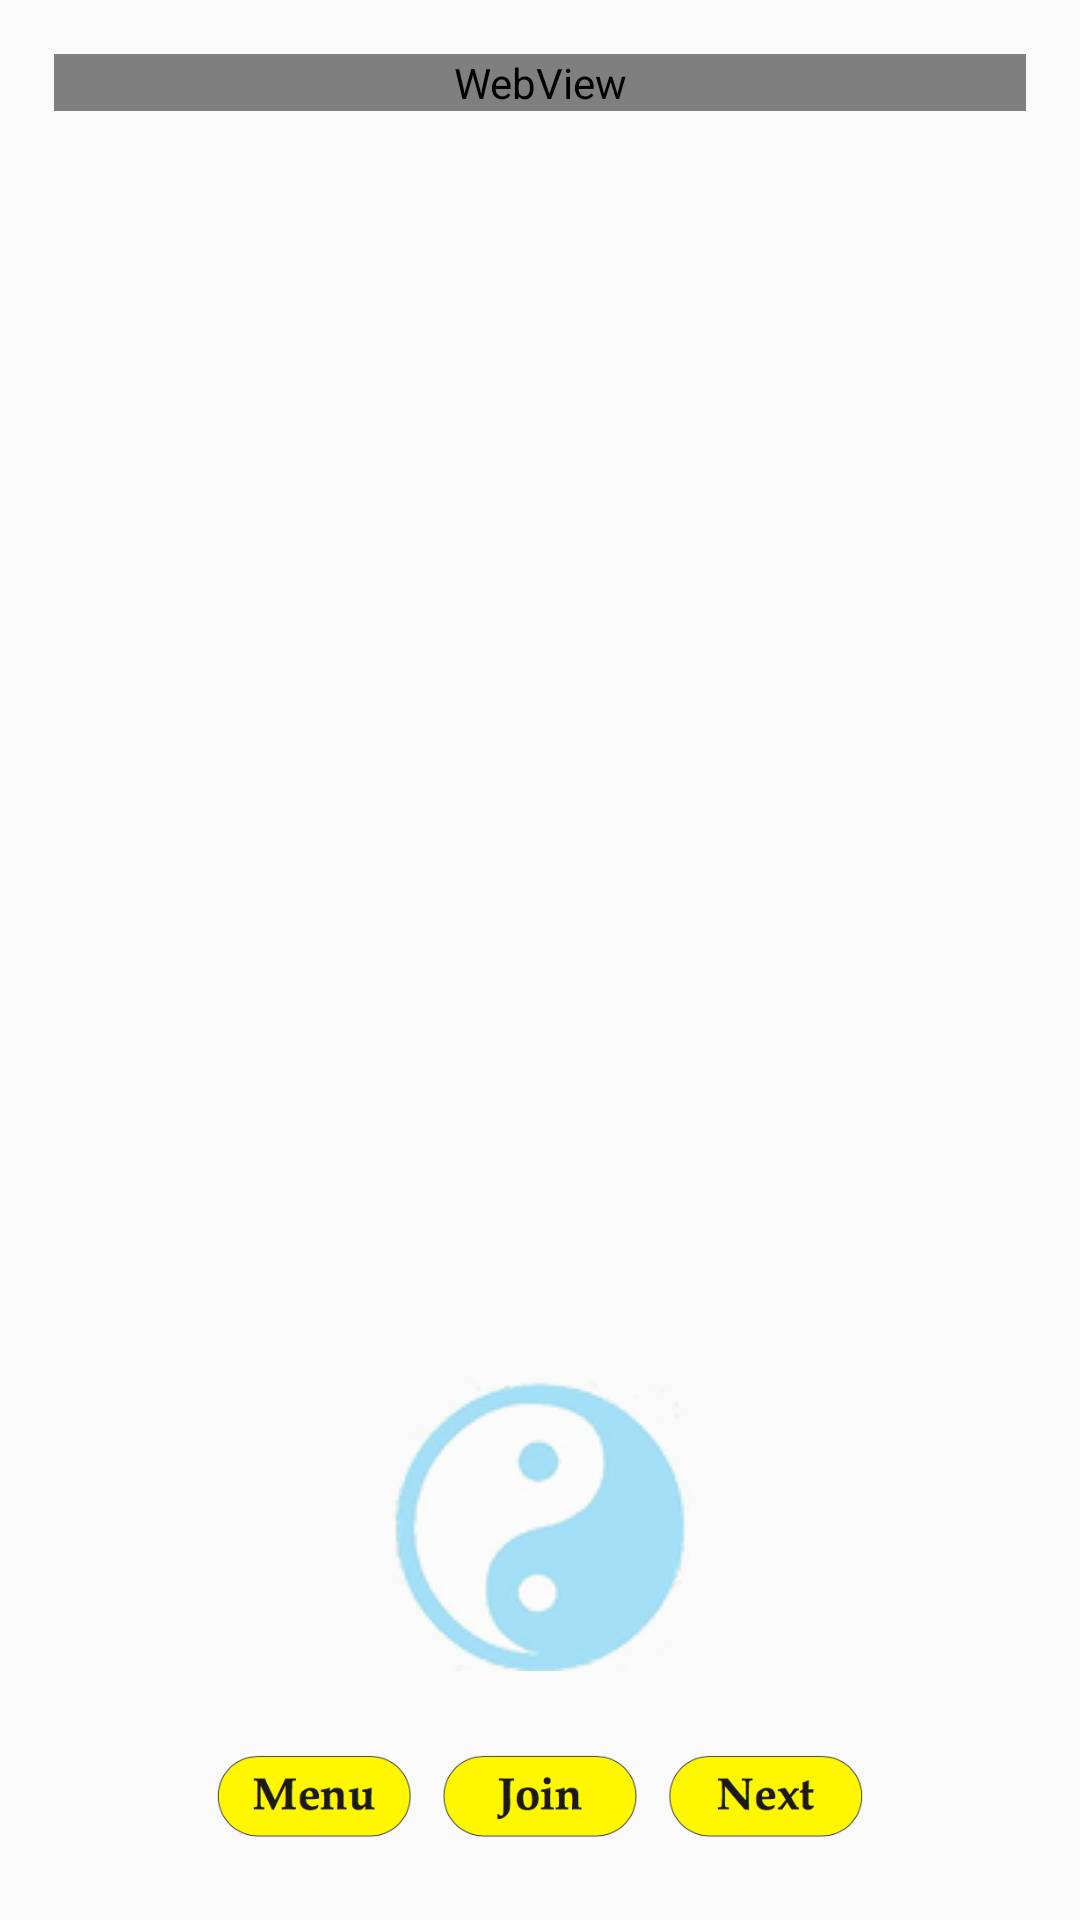

Here is an Android app screen rendered from its layout file. Give the layout XML and the strings, colors and styles it references.
<!-- AndroidManifest.xml: application theme AppTheme -->
<!-- res/layout/activity_how_karma_work.xml -->
<?xml version="1.0" encoding="utf-8"?>
<RelativeLayout xmlns:android="http://schemas.android.com/apk/res/android"
    xmlns:app="http://schemas.android.com/apk/res-auto"
    xmlns:tools="http://schemas.android.com/tools"
    android:layout_width="match_parent"
    android:layout_height="match_parent"
    android:orientation="vertical"
    android:padding="18dp"
    tools:context="plannedactsofkindness.org.plannedactsofkindness.UI.HowKarmaWork">

    <WebView
        android:id="@+id/karmaLevelWebView"
        android:layout_width="match_parent"
        android:layout_height="wrap_content"
        android:layout_alignParentTop="true"
        android:layout_centerHorizontal="true"
        android:background="@color/transparent"
        android:padding="0dp" />

    <ImageView
        android:id="@+id/imageView3"
        android:layout_width="wrap_content"
        android:layout_height="wrap_content"
        android:layout_above="@+id/include2"
        android:layout_centerHorizontal="true"
        android:padding="20dp"
        app:srcCompat="@drawable/karmalogofade" />

    <include
        android:id="@+id/include2"
        layout="@layout/reusable_menu"
        layout_width="match_parent"
        android:layout_width="wrap_content"
        android:layout_height="wrap_content"
        android:layout_alignParentBottom="true"
        android:layout_centerHorizontal="true" />

</RelativeLayout>
<!-- res/layout/reusable_menu.xml (included above) -->
<?xml version="1.0" encoding="utf-8"?>
<LinearLayout xmlns:android="http://schemas.android.com/apk/res/android"
    xmlns:app="http://schemas.android.com/apk/res-auto"
    android:layout_width="match_parent"
    android:layout_height="wrap_content"
    android:orientation="vertical">

    <LinearLayout
        android:layout_width="match_parent"
        android:layout_height="wrap_content"
        android:orientation="horizontal">

        <ImageButton
            android:id="@+id/reuseMenuButton"
            android:layout_width="wrap_content"
            android:layout_height="45dp"
            android:layout_weight="1"
            android:adjustViewBounds="true"
            android:background="@color/transparent"
            android:padding="5dp"
            android:scaleType="fitCenter"
            android:src="@drawable/menubutton" />

        <ImageButton
            android:id="@+id/resueJoinButton"
            android:layout_width="wrap_content"
            android:layout_height="45dp"
            android:layout_weight="1"
            android:adjustViewBounds="true"
            android:background="@color/transparent"
            android:padding="5dp"
            android:scaleType="fitCenter"
            android:src="@drawable/joinbutton" />

        <ImageButton
            android:id="@+id/reusePopupWindowNextButton"
            android:layout_width="wrap_content"
            android:layout_height="45dp"
            android:layout_weight="1"
            android:adjustViewBounds="true"
            android:background="@color/transparent"
            android:padding="5dp"
            android:scaleType="fitCenter"
            android:src="@drawable/nextbutton" />

    </LinearLayout>
</LinearLayout>
<!-- resources referenced by this layout -->
<resources>
  <color name="transparent">#00ffffff</color>
  <!-- drawable joinbutton: png bitmap (drawable, 27003 bytes) -->
  <!-- drawable karmalogofade: png bitmap (drawable, 40386 bytes) -->
  <!-- drawable menubutton: png bitmap (drawable, 27810 bytes) -->
  <!-- drawable nextbutton: png bitmap (drawable, 27585 bytes) -->
  <style name="AppTheme" parent="Theme.AppCompat.Light.NoActionBar">
          
          <item name="colorPrimary">#607D8B</item>
          <item name="colorPrimaryDark">#4262F4</item>
          <item name="colorAccent">@color/colorAccent</item>
  
  
          
          <item name="android:listPreferredItemHeightSmall">25dp</item>
  
      </style>
  <color name="colorAccent">#fff703</color>
</resources>
